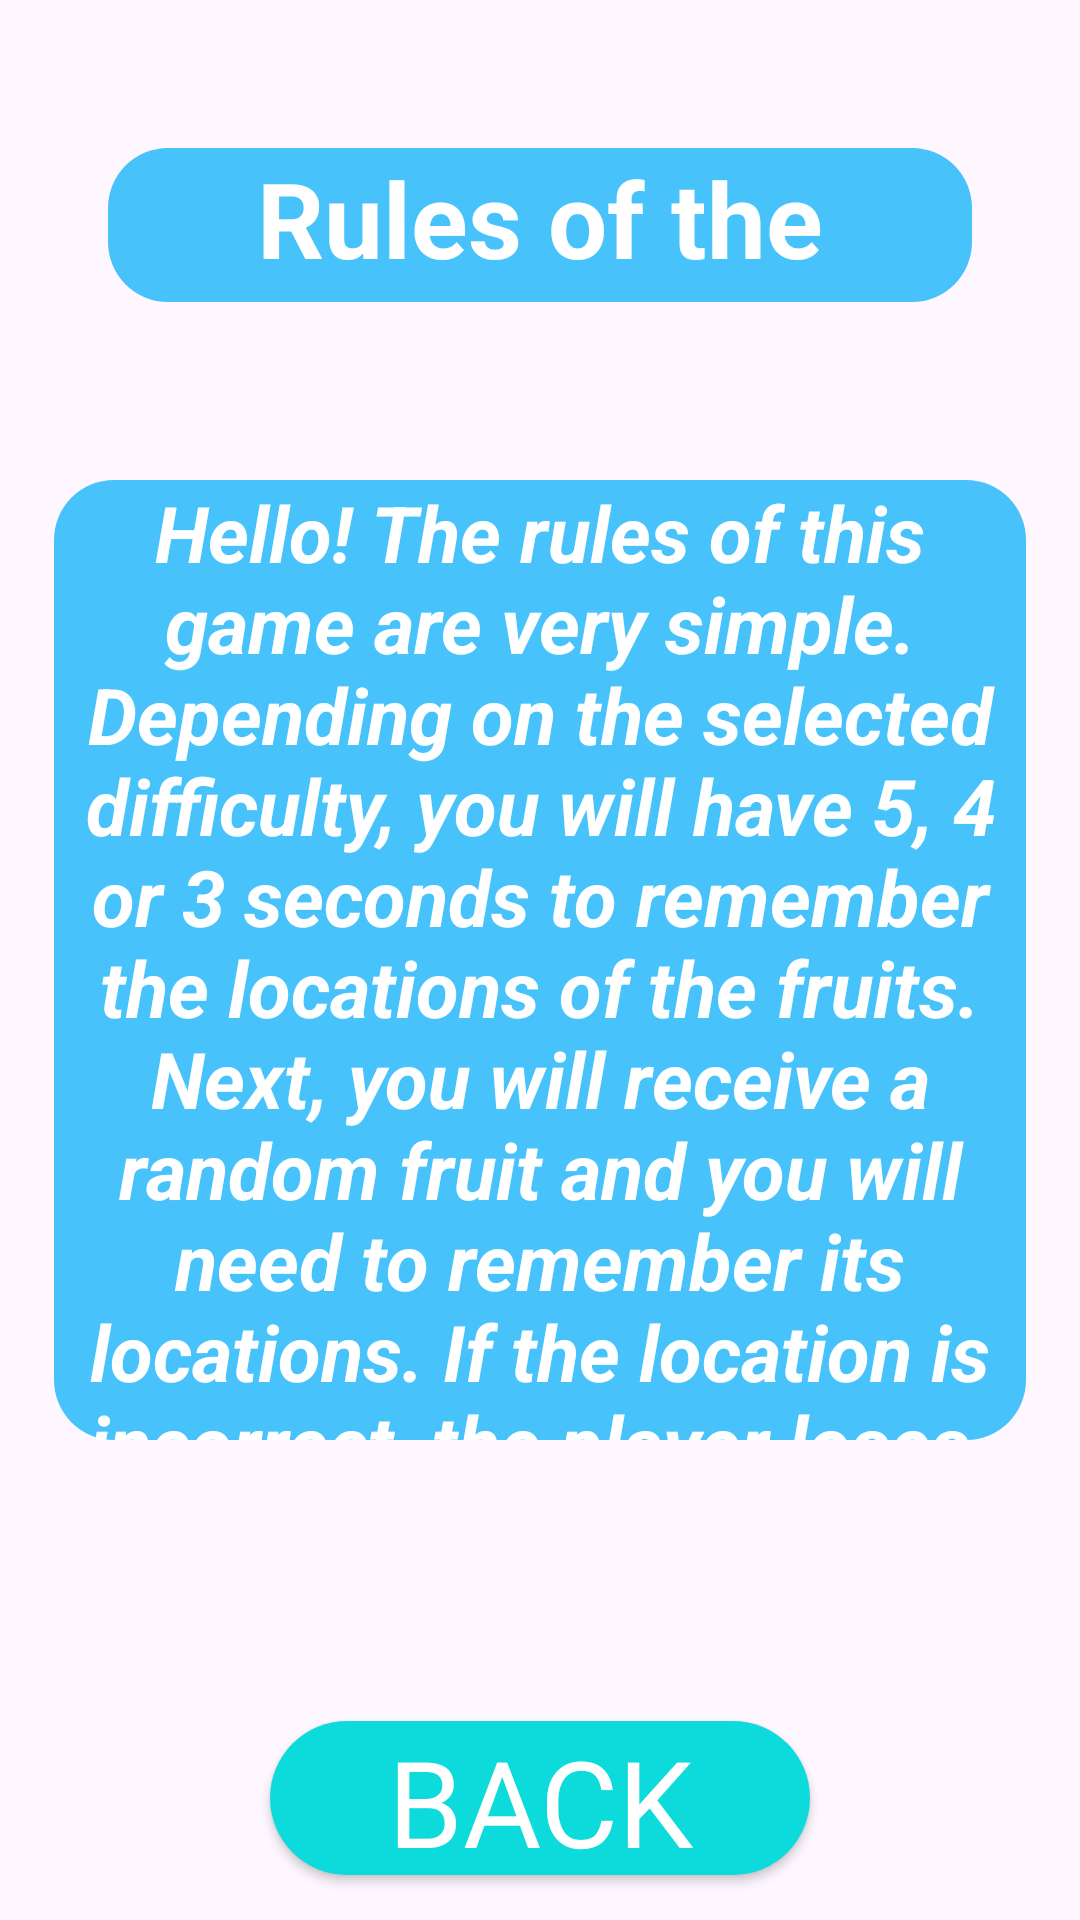

This screen was rendered from an Android layout file. Write that file and the resources it references.
<!-- AndroidManifest.xml: application theme Theme.OrchardOasis -->
<!-- res/layout/fragment_rules.xml -->
<?xml version="1.0" encoding="utf-8"?>
<androidx.constraintlayout.widget.ConstraintLayout xmlns:android="http://schemas.android.com/apk/res/android"
    xmlns:tools="http://schemas.android.com/tools"
    android:layout_width="match_parent"
    android:layout_height="match_parent"
    xmlns:app="http://schemas.android.com/apk/res-auto"
    tools:context=".view.fragments.RulesFragment">

    <ImageView
        android:layout_width="match_parent"
        android:layout_height="match_parent"
        android:scaleType="centerCrop"
        android:src="@drawable/e"/>

    <TextView
        android:layout_width="0dp"
        android:text="Rules of the Game:"
        android:gravity="center"
        android:textColor="@color/white"
        android:textSize="35sp"
        android:textStyle="bold"
        android:background="@drawable/btr"
        app:layout_constraintStart_toStartOf="parent"
        app:layout_constraintEnd_toEndOf="parent"
        app:layout_constraintBottom_toTopOf="@id/id_rules_tv_rules"
        android:layout_marginBottom="10dp"
        app:layout_constraintTop_toTopOf="parent"
        app:layout_constraintHeight_percent="0.08"
        app:layout_constraintWidth_percent="0.8"
        android:layout_height="0dp"/>

    <TextView
        android:layout_width="0dp"
        android:layout_height="0dp"
        android:background="@drawable/btr"
        android:gravity="center"
        android:textColor="@color/white"
        android:textStyle="italic|bold"
        android:textSize="26sp"
        android:text="Hello! The rules of this game are very simple. Depending on the selected difficulty, you will have 5, 4 or 3 seconds to remember the locations of the fruits. Next, you will receive a random fruit and you will need to remember its locations. If the location is incorrect, the player loses. To win, you will need to enter all the locations of the selected fruit."
        android:id="@+id/id_rules_tv_rules"
        app:layout_constraintStart_toStartOf="parent"
        app:layout_constraintEnd_toEndOf="parent"
        app:layout_constraintTop_toTopOf="parent"
        app:layout_constraintBottom_toBottomOf="parent"
        app:layout_constraintWidth_percent="0.9"
        app:layout_constraintHeight_percent="0.5"/>

    <androidx.appcompat.widget.AppCompatButton
        android:layout_width="0dp"
        android:layout_height="0dp"
        app:layout_constraintStart_toStartOf="parent"
        app:layout_constraintEnd_toEndOf="parent"
        app:layout_constraintBottom_toBottomOf="parent"
        app:layout_constraintHeight_percent="0.08"
        style="@style/ButtonMenuStyle"
        android:text="back"
        android:textColor="@color/white"
        android:fontFamily="@font/baloo"
        android:textSize="40sp"
        android:id="@+id/id_rules_button_back"
        android:layout_marginBottom="15dp"
        app:layout_constraintWidth_percent="0.5"/>

</androidx.constraintlayout.widget.ConstraintLayout>
<!-- resources referenced by this layout -->
<resources>
  <!-- drawable btr (drawable) -->
  <?xml version="1.0" encoding="utf-8"?>
  <shape xmlns:android="http://schemas.android.com/apk/res/android"
  
      android:shape="rectangle">
      <solid android:color="#47c2fb"/>
      <corners android:radius="20dp"/>
  
  
  </shape>
  <style name="ButtonMenuStyle">
          <item name="android:background">@drawable/bms</item>
      </style>
  <style name="Theme.OrchardOasis" parent="Base.Theme.OrchardOasis" />
  <!-- drawable bms (drawable) -->
  <?xml version="1.0" encoding="utf-8"?>
  <selector xmlns:android="http://schemas.android.com/apk/res/android">
      <item android:state_pressed="true" android:drawable="@drawable/bbmp"/>
      <item android:drawable="@drawable/bbm"/>
  </selector>
  <style name="Base.Theme.OrchardOasis" parent="Theme.Material3.DayNight.NoActionBar">
          
          
      </style>
  <!-- drawable bbmp (drawable) -->
  <?xml version="1.0" encoding="utf-8"?>
  <shape xmlns:android="http://schemas.android.com/apk/res/android"
  
      android:shape="rectangle">
      <solid android:color="#20a3a3"/>
      <corners android:radius="30dp"/>
  
  </shape>
  <!-- drawable bbm (drawable) -->
  <?xml version="1.0" encoding="utf-8"?>
  <shape xmlns:android="http://schemas.android.com/apk/res/android"
  
      android:shape="rectangle">
      <solid android:color="#0ddbdb"/>
      <corners android:radius="30dp"/>
  
  </shape>
  <!-- not gathered from this repository: default colours our renderer supplied (Android Studio template values) -->
  <color name="white">#FFFFFFFF</color>
</resources>
